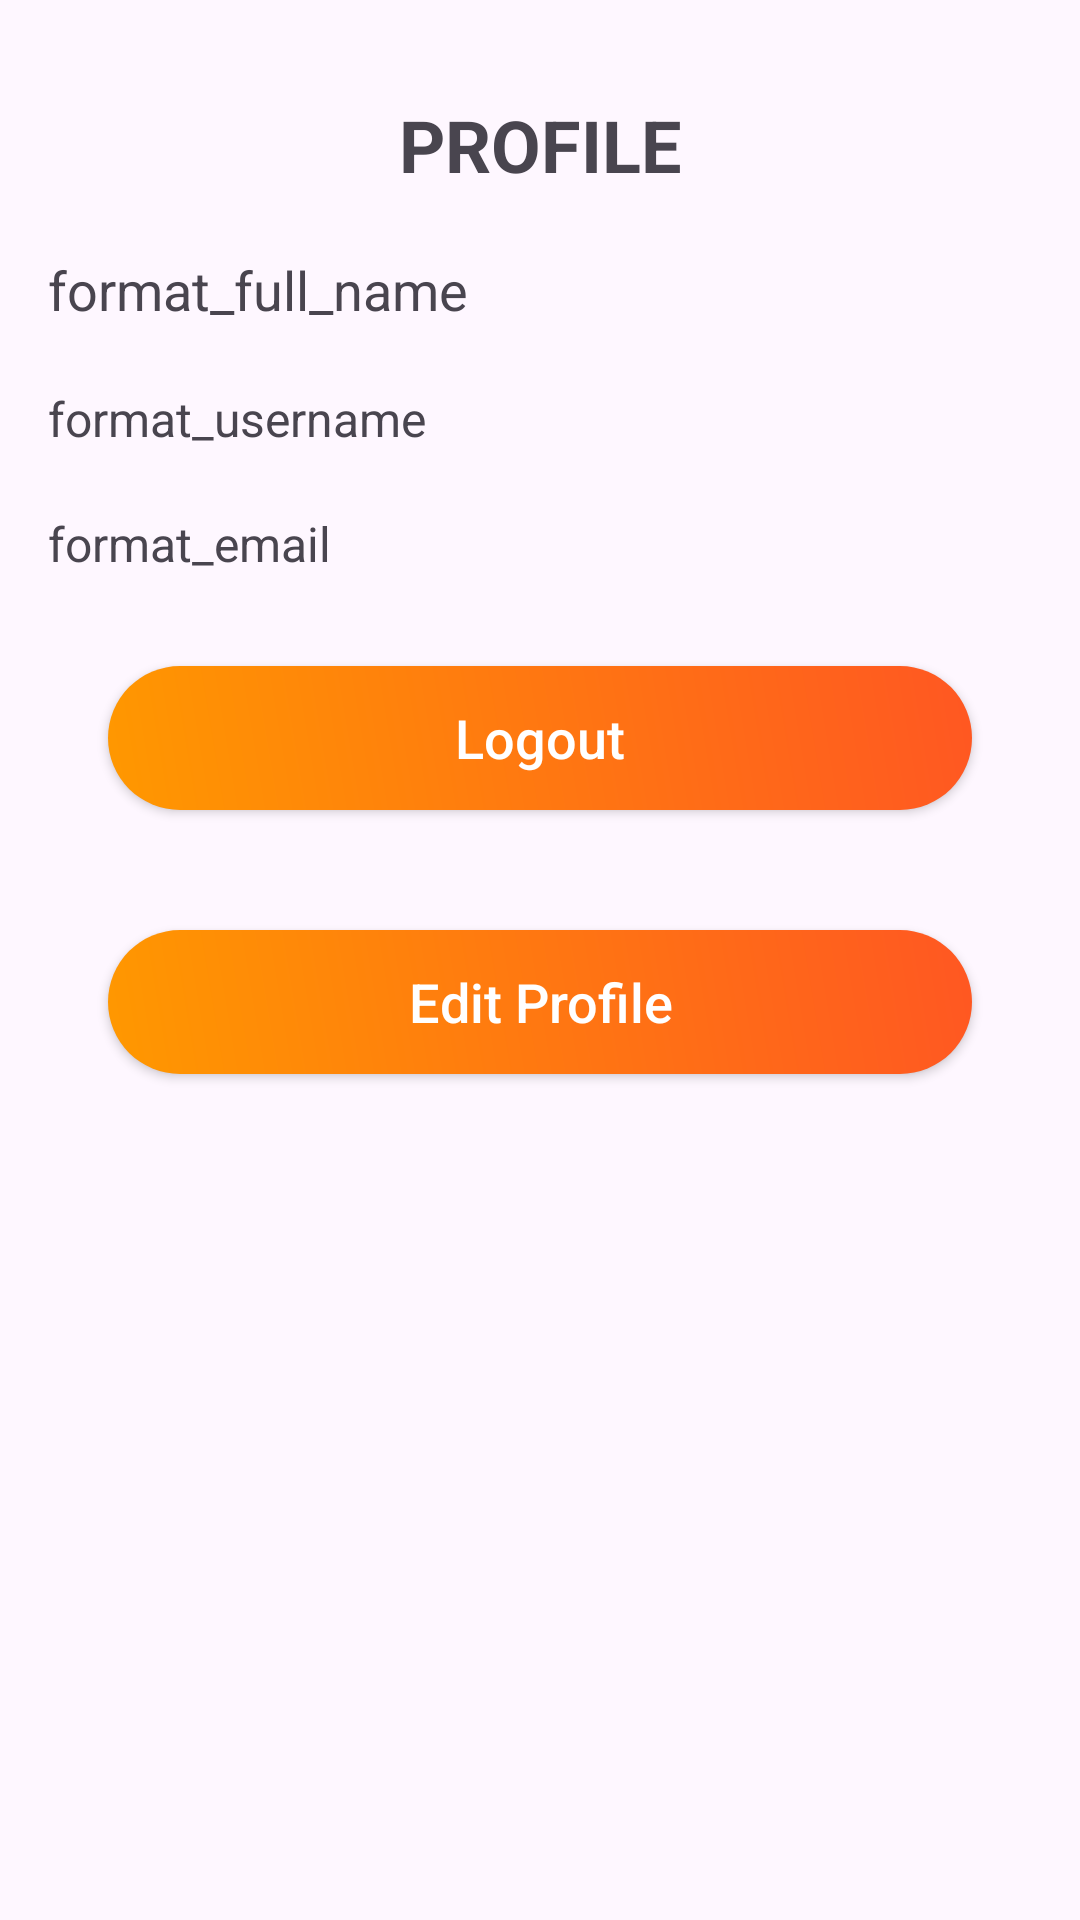

Reconstruct the res/layout file that produces this screen, plus the resources it refers to.
<!-- AndroidManifest.xml: application theme Theme.SantapanTradisional -->
<!-- res/layout/activity_profile.xml -->
<?xml version="1.0" encoding="utf-8"?>
<androidx.constraintlayout.widget.ConstraintLayout
    xmlns:android="http://schemas.android.com/apk/res/android"
    xmlns:app="http://schemas.android.com/apk/res-auto"
    xmlns:tools="http://schemas.android.com/tools"
    android:layout_width="match_parent"
    android:layout_height="match_parent"
    android:padding="16dp"
    tools:context=".ProfileActivity">

    
    <TextView
        android:id="@+id/textViewProfileTitle"
        android:layout_width="wrap_content"
        android:layout_height="wrap_content"
        android:text="PROFILE"
        android:textSize="24sp"
        android:textStyle="bold"
        app:layout_constraintTop_toTopOf="parent"
        app:layout_constraintEnd_toEndOf="parent"
        app:layout_constraintStart_toStartOf="parent"
        android:layout_marginTop="16dp"
        app:layout_constraintHorizontal_bias="0.5" />

    
    <ImageButton
        android:id="@+id/buttonBack"
        android:layout_width="40dp"
        android:layout_height="40dp"
        android:layout_marginStart="16dp"
        android:layout_marginTop="16dp"
        android:background="?android:attr/selectableItemBackgroundBorderless"
        android:contentDescription="Back"
        android:src="@drawable/baseline_arrow_back_ios_24"
        app:layout_constraintStart_toStartOf="parent"
        app:layout_constraintTop_toTopOf="parent"
        tools:ignore="TouchTargetSizeCheck" />

    
    <ScrollView
        android:layout_width="0dp"
        android:layout_height="0dp"
        app:layout_constraintTop_toBottomOf="@id/textViewProfileTitle"
        app:layout_constraintStart_toStartOf="parent"
        app:layout_constraintEnd_toEndOf="parent"
        app:layout_constraintBottom_toBottomOf="parent">

        <LinearLayout
            android:layout_width="match_parent"
            android:layout_height="wrap_content"
            android:orientation="vertical">

            
            <TextView
                android:id="@+id/textViewFullName"
                android:layout_width="wrap_content"
                android:layout_height="wrap_content"
                android:text="@string/full_name_format"
                android:textSize="18sp"
                android:layout_marginTop="20dp"
                android:layout_marginBottom="10dp" />

            
            <TextView
                android:id="@+id/textViewUsername"
                android:layout_width="wrap_content"
                android:layout_height="wrap_content"
                android:text="@string/username_format"
                android:textSize="16sp"
                android:layout_marginTop="10dp"
                android:layout_marginBottom="10dp" />

            
            <TextView
                android:id="@+id/textViewEmail"
                android:layout_width="wrap_content"
                android:layout_height="wrap_content"
                android:text="@string/email_format"
                android:textSize="16sp"
                android:layout_marginTop="10dp"
                android:layout_marginBottom="10dp" />

            
            <Button
                android:id="@+id/Logout"
                android:layout_width="match_parent"
                android:layout_height="wrap_content"
                android:text="@string/logout_button"
                android:textAllCaps="false"
                android:textColor="@android:color/white"
                android:textSize="18sp"
                android:background="@drawable/rounded_button"
                android:layout_marginTop="20dp"
                android:layout_marginBottom="20dp"
                android:layout_marginHorizontal="20dp" />

            
            <Button
                android:id="@+id/buttonEdit"
                android:layout_width="match_parent"
                android:layout_height="wrap_content"
                android:text="Edit Profile"
                android:textAllCaps="false"
                android:textColor="@android:color/white"
                android:textSize="18sp"
                android:background="@drawable/rounded_button"
                android:layout_marginTop="20dp"
                android:layout_marginBottom="20dp"
                android:layout_marginHorizontal="20dp" />
        </LinearLayout>
    </ScrollView>
</androidx.constraintlayout.widget.ConstraintLayout>
<!-- resources referenced by this layout -->
<resources>
  <!-- drawable rounded_button (drawable) -->
  <?xml version="1.0" encoding="utf-8"?>
  <shape xmlns:android="http://schemas.android.com/apk/res/android"
      android:shape="rectangle">
      <corners android:radius="24dp" />
      <gradient
          android:startColor="#FF9800"
          android:endColor="#FF5722"
          android:angle="45"/>
  </shape>
  <string name="email_format">format_email</string>
  <string name="full_name_format">format_full_name</string>
  <string name="logout_button">Logout</string>
  <string name="username_format">format_username</string>
  <style name="Theme.SantapanTradisional" parent="Base.Theme.SantapanTradisional" />
  <style name="Base.Theme.SantapanTradisional" parent="Theme.Material3.DayNight.NoActionBar">
          
          
      </style>
</resources>
